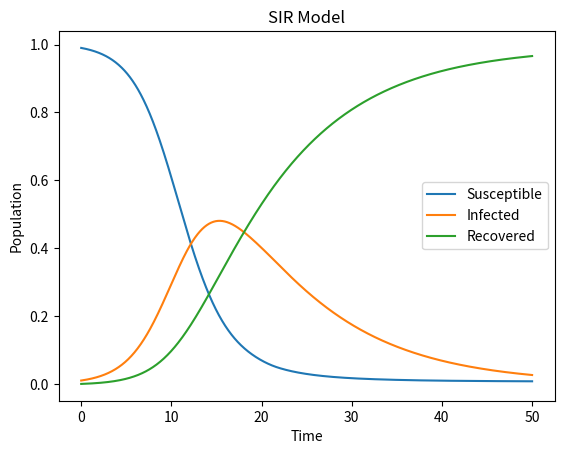

The matplotlib source for this figure:
from scipy.integrate import solve_ivp
import numpy as np
import matplotlib.pyplot as plt


def SIR_model(t, y, beta, gamma):
    S, I, R = y
    dSdt = -beta * S * I
    dIdt = beta * S * I - gamma * I
    dRdt = gamma * I
    return [dSdt, dIdt, dRdt]


def simulate_SIR_model(beta, gamma, initial_conditions, t_span):
    S0, I0, R0 = initial_conditions
    y0 = [S0, I0, R0]
    t_eval = np.linspace(t_span[0], t_span[1], 1000)
    sol = solve_ivp(SIR_model, t_span, y0, args=(beta, gamma), t_eval=t_eval, method='RK45')
    return sol.t, sol.y


def plot_SIR_model(t, S, I, R):
    plt.plot(t, S, label='Susceptible')
    plt.plot(t, I, label='Infected')
    plt.plot(t, R, label='Recovered')
    plt.xlabel('Time')
    plt.ylabel('Population')
    plt.title('SIR Model')
    plt.legend()
    plt.show()


beta = 0.5
gamma = 0.1
initial_conditions = [0.99, 0.01, 0]
t_span = [0, 50]

t, y = simulate_SIR_model(beta, gamma, initial_conditions, t_span)
S, I, R = y

plot_SIR_model(t, S, I, R)
